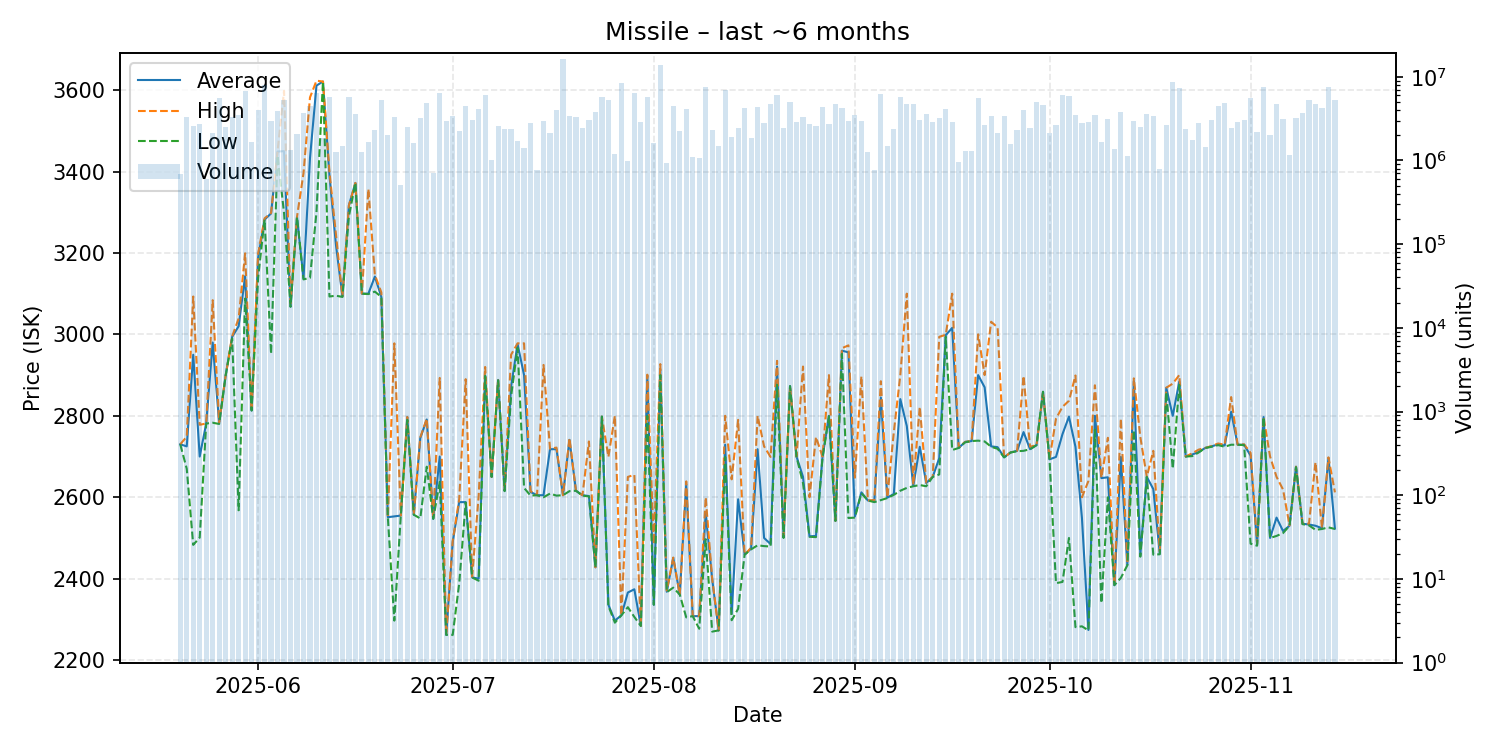

Source data for this figure (header and first rows):
date, average, highest, lowest, order_count, volume
2025-05-20, 2730, 2730, 2730, 23, 692995
2025-05-21, 2725, 2749, 2670, 58, 3295214
2025-05-22, 2950, 3093, 2483, 41, 2582505
2025-05-23, 2700, 2778, 2501, 28, 2750467
2025-05-24, 2781, 2781, 2781, 23, 608152
2025-05-25, 2980, 3084, 2783, 48, 2111041
2025-05-26, 2782, 2784, 2780, 28, 5571655
2025-05-27, 2899, 2899, 2899, 33, 2515235
2025-05-28, 2994, 2995, 2990, 40, 3308218
2025-05-29, 3020, 3039, 2568, 47, 3481662
2025-05-30, 3143, 3199, 3088, 58, 6770586
2025-05-31, 2813, 2813, 2813, 30, 1651034
2025-06-01, 3188, 3198, 3139, 48, 4059664
2025-06-02, 3282, 3285, 3282, 54, 8031888
2025-06-03, 3297, 3298, 2952, 43, 2952574
2025-06-04, 3449, 3450, 3439, 30, 3925402
2025-06-05, 3450, 3598, 3298, 49, 5254640
2025-06-06, 3068, 3076, 3068, 17, 1351939
2025-06-07, 3288, 3289, 3288, 35, 2059160
2025-06-08, 3137, 3396, 3135, 49, 3723249
2025-06-09, 3433, 3582, 3139, 68, 4483533
2025-06-10, 3611, 3623, 3300, 72, 6381823
2025-06-11, 3621, 3621, 3621, 31, 1855964
2025-06-12, 3390, 3399, 3093, 51, 5790147
2025-06-13, 3220, 3247, 3095, 34, 1270004
2025-06-14, 3093, 3093, 3092, 30, 1500820
2025-06-15, 3317, 3317, 3290, 87, 5802764
2025-06-16, 3372, 3372, 3372, 32, 3638921
2025-06-17, 3100, 3100, 3100, 24, 1250674
2025-06-18, 3100, 3357, 3099, 37, 1648679
2025-06-19, 3142, 3146, 3105, 36, 2320879
2025-06-20, 3092, 3103, 3092, 31, 5218232
2025-06-21, 2551, 2551, 2551, 35, 2041897
2025-06-22, 2553, 2978, 2297, 63, 3352179
2025-06-23, 2555, 2555, 2555, 21, 512135
2025-06-24, 2797, 2797, 2790, 50, 2515726
2025-06-25, 2557, 2557, 2557, 29, 1611986
2025-06-26, 2745, 2747, 2548, 37, 3254228
2025-06-27, 2791, 2793, 2675, 69, 4829132
2025-06-28, 2547, 2547, 2547, 25, 710028
2025-06-29, 2700, 2893, 2638, 46, 6378184
2025-06-30, 2262, 2262, 2262, 37, 2981702
2025-07-01, 2490, 2493, 2262, 48, 3400398
2025-07-02, 2588, 2595, 2388, 31, 2245994
2025-07-03, 2588, 2890, 2587, 46, 4424663
2025-07-04, 2403, 2405, 2403, 56, 3054925
2025-07-05, 2400, 2603, 2395, 68, 4128954
2025-07-06, 2899, 2920, 2898, 43, 6065963
2025-07-07, 2650, 2650, 2650, 62, 1002342
2025-07-08, 2888, 2890, 2887, 34, 2556443
2025-07-09, 2616, 2617, 2615, 33, 2347356
2025-07-10, 2872, 2950, 2848, 37, 2371273
2025-07-11, 2976, 2978, 2967, 22, 1707042
2025-07-12, 2900, 2978, 2623, 43, 1407151
2025-07-13, 2613, 2615, 2604, 41, 2838194
2025-07-14, 2605, 2605, 2605, 38, 780141
2025-07-15, 2605, 2925, 2600, 35, 2974959
2025-07-16, 2718, 2719, 2609, 29, 2112887
2025-07-17, 2718, 2722, 2604, 71, 4022872
2025-07-18, 2605, 2605, 2605, 45, 16204172
... 119 more rows
